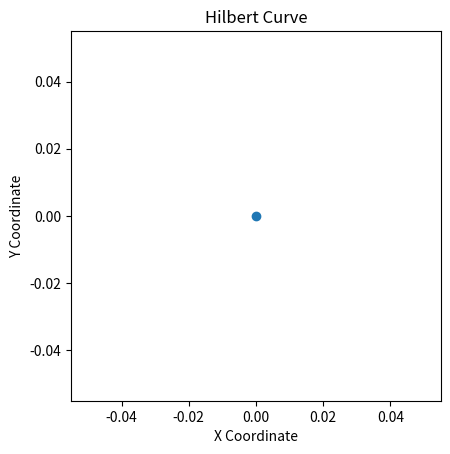
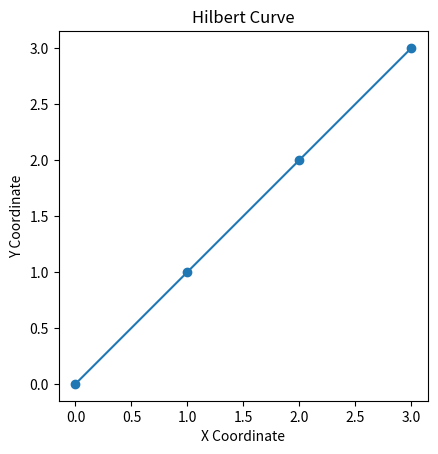
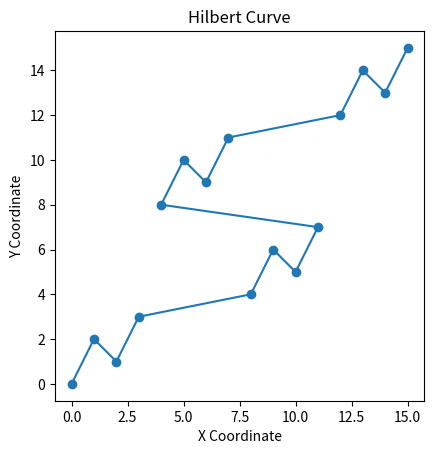
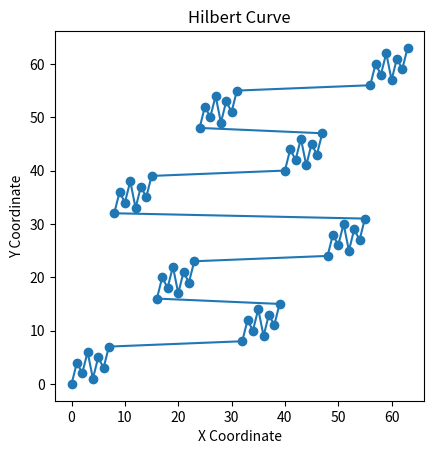

Generate these figures, in order, with matplotlib:
import matplotlib.pyplot as plt

# Set the backend to 'Agg' to avoid interactive plotting issues
plt.switch_backend('Agg')

def generate_hilbert_curve(depth):
    """
    Generate the Hilbert curve coordinates for a given depth.

    Parameters:
    - depth: An integer representing the recursion depth (order) of the Hilbert curve.

    Returns:
    - A list of tuples containing the coordinates of the Hilbert curve points.
    """
    if depth == 0:
        return [(0, 0)]

    n = 2 ** depth
    points = []
    for i in range(n * n):
        binary_str = format(i, f'0{2*depth}b')
        reversed_first_half = binary_str[:depth][::-1]
        x_binary = reversed_first_half + binary_str[depth:]
        y_binary = binary_str[:depth] + binary_str[depth:][::-1]
        x = int(x_binary, 2)
        y = int(y_binary, 2)
        points.append((x, y))

    return points

def plot_hilbert_curve(coordinates):
    """
    Plot the Hilbert curve with matplotlib.

    Parameters:
    - coordinates: A list of tuples containing the Hilbert curve points.
    """
    fig, ax = plt.subplots()
    ax.set_aspect('equal')
    ax.plot([x for x, y in coordinates], [y for x, y in coordinates], marker='o', linestyle='-')
    ax.set_xlabel('X Coordinate')
    ax.set_ylabel('Y Coordinate')
    ax.set_title('Hilbert Curve')

    # Save the plot to a file instead of displaying it
    plt.savefig('hilbert_curve.png')

# Test cases
test_cases = [
    (0, [(0, 0)]),
    (1, [(0, 0), (1, 0), (1, 1), (0, 1)]),
    (2, [(0, 0), (1, 0), (1, 1), (0, 1), (0, 2), (1, 2), (1, 3), (0, 3)]),
    (3, [(0, 0), (2, 0), (2, 1), (0, 1), (0, 3), (2, 3), (2, 2), (0, 2)])
]

for depth, expected in test_cases:
    coordinates = generate_hilbert_curve(depth)
    plot_hilbert_curve(coordinates)